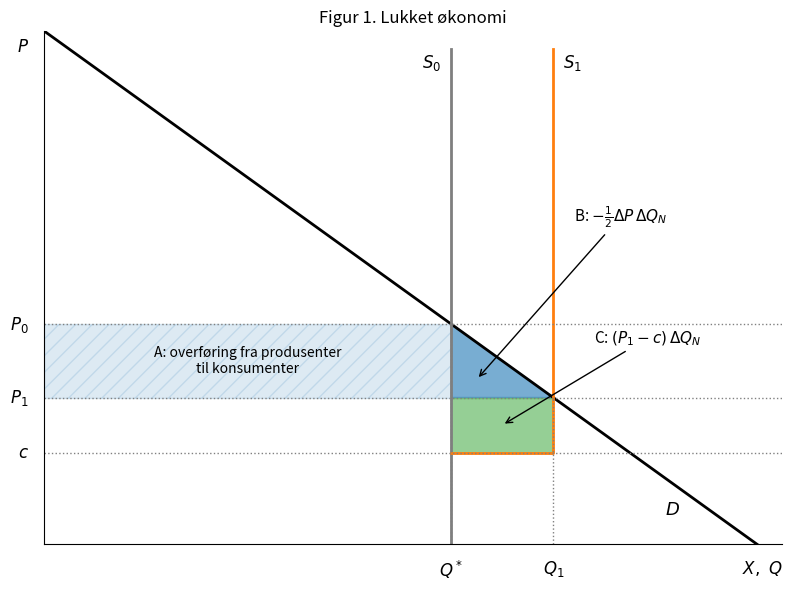
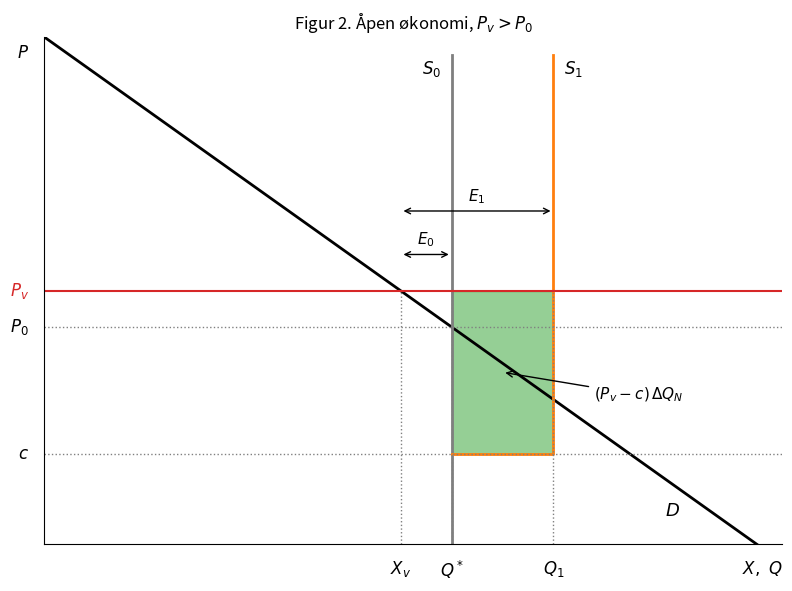
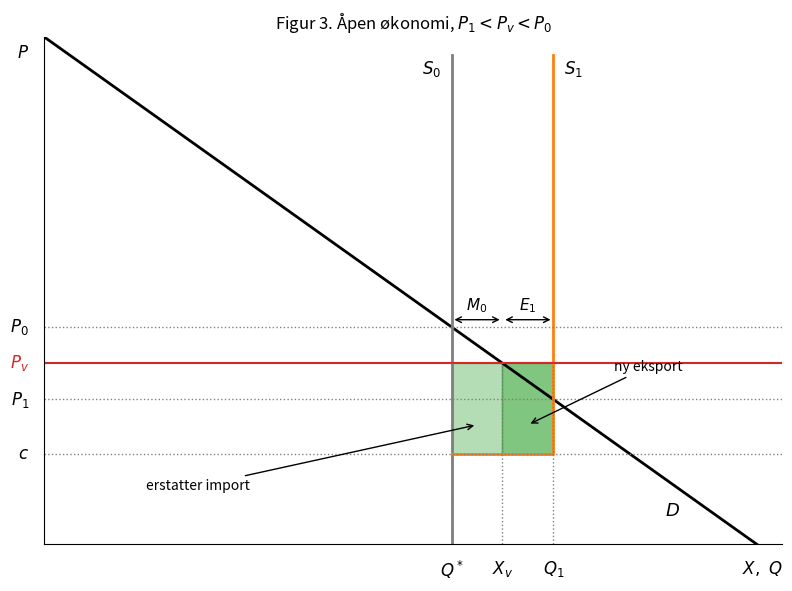

The matplotlib source for these figures, in order:
"""Figurer til notatet om nytten av kjernekraft. Lineær etterspørsel P = a - X."""
import matplotlib.pyplot as plt
from matplotlib.patches import Rectangle, Polygon

a = 140                 # etterspørsel: P = a - X
Qs, dQ, c = 80, 20, 25  # eksisterende produksjon Q*, kjernekraft ΔQ_N, enhetskostnad c
Q1 = Qs + dQ
P0, P1 = a - Qs, a - Q1 # autarkipriser: 60 og 40
D = lambda x: a - x
Xinv = lambda p: a - p

def grunnfigur(tittel):
    fig, ax = plt.subplots(figsize=(8, 6))
    ax.plot([0, a], [D(0), D(a)], 'k', lw=2); ax.text(122, 8, r'$D$', fontsize=13)
    ax.plot([Qs, Qs], [0, 135], color='tab:gray', lw=2); ax.text(Qs - 2, 130, r'$S_0$', ha='right', fontsize=12)
    ax.plot([Qs, Q1, Q1], [c, c, 135], color='tab:orange', lw=2); ax.text(Q1 + 2, 130, r'$S_1$', fontsize=12)
    ax.set_xlim(0, 145); ax.set_ylim(0, 140); ax.set_xticks([]); ax.set_yticks([])
    for s in ['top', 'right']: ax.spines[s].set_visible(False)
    ax.text(145, -4, r'$X,\ Q$', ha='right', va='top', fontsize=12)
    ax.text(-3, 138, r'$P$', ha='right', va='top', fontsize=12)
    ax.set_title(tittel, fontsize=12)
    return fig, ax

def hlinje(ax, p, lab, **kw):
    ax.axhline(p, color=kw.get('color', 'gray'), ls=kw.get('ls', ':'), lw=kw.get('lw', 1))
    ax.text(-3, p, lab, ha='right', va='center', fontsize=12, color=kw.get('color', 'black'))

def vlinje(ax, q, top, lab):
    ax.plot([q, q], [0, top], color='gray', ls=':', lw=1)
    ax.text(q, -4, lab, ha='center', va='top', fontsize=12)

def pil(ax, x0, x1, y, lab):
    ax.annotate('', xy=(x0, y), xytext=(x1, y), arrowprops=dict(arrowstyle='<->'))
    ax.text((x0 + x1) / 2, y + 1.5, lab, ha='center', va='bottom', fontsize=11)

# ---------- Figur 1: lukket økonomi ----------
fig, ax = grunnfigur('Figur 1. Lukket økonomi')
hlinje(ax, P0, r'$P_0$'); hlinje(ax, P1, r'$P_1$'); hlinje(ax, c, r'$c$')
ax.add_patch(Rectangle((0, P1), Qs, P0 - P1, facecolor='tab:blue', alpha=0.15, hatch='//', edgecolor='tab:blue'))
ax.add_patch(Polygon([(Qs, P1), (Qs, P0), (Q1, P1)], color='tab:blue', alpha=0.6))
ax.add_patch(Rectangle((Qs, c), dQ, P1 - c, color='tab:green', alpha=0.5))
vlinje(ax, Qs, P0, r'$Q^*$'); vlinje(ax, Q1, P1, r'$Q_1$')
ax.text(Qs / 2, (P0 + P1) / 2, 'A: overføring fra produsenter\ntil konsumenter', ha='center', va='center', fontsize=10)
ax.annotate(r'B: $-\frac{1}{2}\Delta P\,\Delta Q_N$', xy=(Qs + 5, P1 + 5), xytext=(104, 88), fontsize=11, arrowprops=dict(arrowstyle='->'))
ax.annotate(r'C: $(P_1-c)\,\Delta Q_N$', xy=(Qs + dQ / 2, (P1 + c) / 2), xytext=(108, 55), fontsize=11, arrowprops=dict(arrowstyle='->'))
fig.tight_layout(); fig.savefig('figur1_lukket.png', dpi=200)

# ---------- Figur 2: verdensmarkedspris over autarkipris ----------
Pv = 70; Xv = Xinv(Pv)
fig, ax = grunnfigur(r'Figur 2. Åpen økonomi, $P_v > P_0$')
hlinje(ax, Pv, r'$P_v$', color='tab:red', ls='-', lw=1.5); hlinje(ax, P0, r'$P_0$'); hlinje(ax, c, r'$c$')
ax.add_patch(Rectangle((Qs, c), dQ, Pv - c, color='tab:green', alpha=0.5))
vlinje(ax, Xv, Pv, r'$X_v$'); vlinje(ax, Qs, Pv, r'$Q^*$'); vlinje(ax, Q1, Pv, r'$Q_1$')
pil(ax, Xv, Qs, Pv + 10, r'$E_0$'); pil(ax, Xv, Q1, Pv + 22, r'$E_1$')
ax.annotate(r'$(P_v-c)\,\Delta Q_N$', xy=(Qs + dQ / 2, (Pv + c) / 2), xytext=(108, 40), fontsize=11, arrowprops=dict(arrowstyle='->'))
fig.tight_layout(); fig.savefig('figur2_pv_over.png', dpi=200)

# ---------- Figur 3: P1 < P_v < P0 ----------
Pv = 50; Xv = Xinv(Pv)
fig, ax = grunnfigur(r'Figur 3. Åpen økonomi, $P_1 < P_v < P_0$')
hlinje(ax, P0, r'$P_0$'); hlinje(ax, Pv, r'$P_v$', color='tab:red', ls='-', lw=1.5); hlinje(ax, P1, r'$P_1$'); hlinje(ax, c, r'$c$')
ax.add_patch(Rectangle((Qs, c), Xv - Qs, Pv - c, color='tab:green', alpha=0.35))
ax.add_patch(Rectangle((Xv, c), Q1 - Xv, Pv - c, color='tab:green', alpha=0.6))
vlinje(ax, Qs, Pv, r'$Q^*$'); vlinje(ax, Xv, Pv, r'$X_v$'); vlinje(ax, Q1, Pv, r'$Q_1$')
pil(ax, Qs, Xv, Pv + 12, r'$M_0$'); pil(ax, Xv, Q1, Pv + 12, r'$E_1$')
ax.annotate('erstatter import', xy=(Qs + 5, 33), xytext=(20, 15), fontsize=10, arrowprops=dict(arrowstyle='->'))
ax.annotate('ny eksport', xy=(Q1 - 5, 33), xytext=(112, 48), fontsize=10, arrowprops=dict(arrowstyle='->'))
fig.tight_layout(); fig.savefig('figur3_pv_mellom.png', dpi=200)
